Run: headless pygame with SDL's dummy video driver; simulated clock (each Clock.tick advances the game by its frame time, no real sleeping); random seed 0; keys injected as events and as key.get_pressed() state; no mouse input; restart key R tapped at the start of phases 3 and 4.
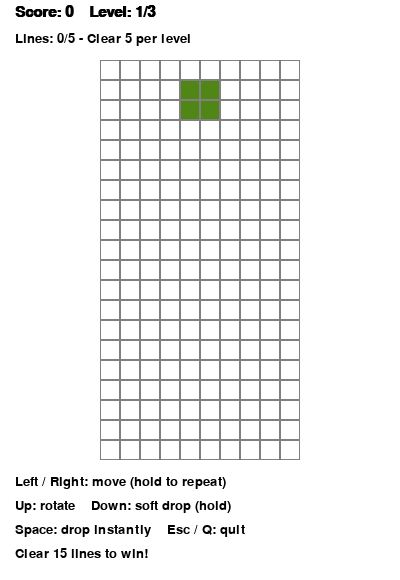
Frame 1 of 4 · flips 1–60 · no input
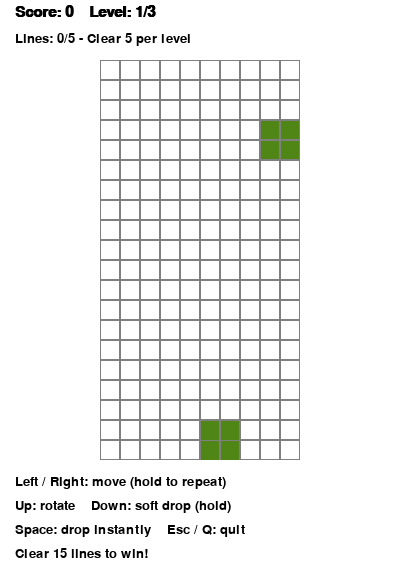
Frame 2 of 4 · flips 61–180 · tapped SPACE, RETURN · held RIGHT (→), D
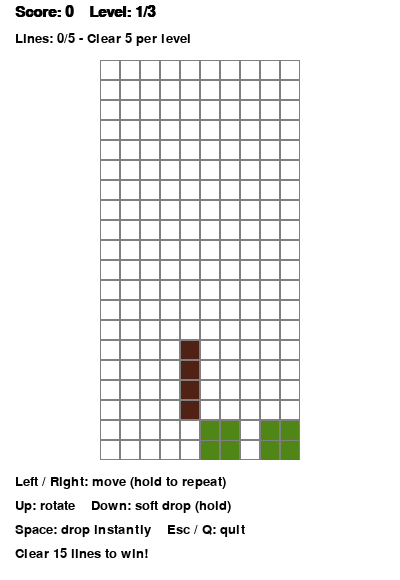
Frame 3 of 4 · flips 181–300 · tapped R · held DOWN (↓), S
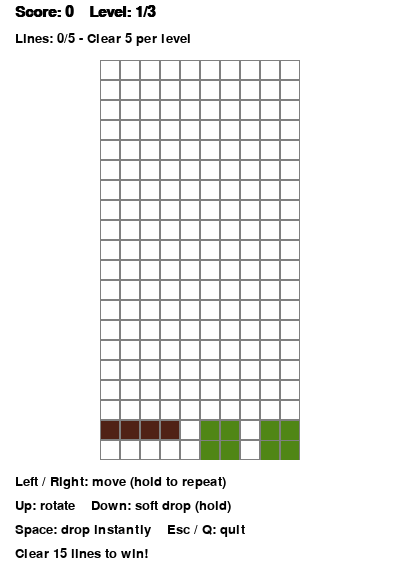
Frame 4 of 4 · flips 301–420 · tapped R · held LEFT (←), A, UP (↑), W

The pygame program that drew these frames:

import pygame
import random

# Global constants - it's OK as it's read only
# code smell - why list when tuple (immutable) is OK? Use immutable objects as much as possible
Colors = [
    (0, 0, 0),
    (120, 37, 179),
    (100, 179, 179),
    (80, 34, 22),
    (80, 134, 22),
    (180, 34, 22),
    (180, 34, 122),
]

# Define some colors
BLACK = (0, 0, 0)
WHITE = (255, 255, 255)
GRAY = (128, 128, 128)

# code smell - why use mutable list when tuple (immutable) is OK? Use immutable objects as much as possible
Figures = [
    [[1, 5, 9, 13], [4, 5, 6, 7]],
    [[4, 5, 9, 10], [2, 6, 5, 9]],
    [[6, 7, 9, 10], [1, 5, 6, 10]],
    [[1, 2, 5, 9], [0, 4, 5, 6], [1, 5, 9, 8], [4, 5, 6, 10]],
    [[1, 2, 6, 10], [5, 6, 7, 9], [2, 6, 10, 11], [3, 5, 6, 7]],
    [[1, 4, 5, 6], [1, 4, 5, 9], [4, 5, 6, 9], [1, 5, 6, 9]],
    [[1, 2, 5, 6]],
]
# CHANGED: Extra space below the board for simple control instructions.
size = (400, 580)

# ADDED: Clear 5 lines per level; finish all 3 levels to win.
MAX_LEVEL = 3
LINES_PER_LEVEL = 5
# CHANGED: Shorter drop delays make each new level noticeably faster.
# Level 1: 0.6 seconds, level 2: 0.4 seconds, level 3: 0.2 seconds.
FALL_TIMES = (600, 400, 200)

# Global variables (code smell - we should remove them by refactoring)
Type = 0
Color = 0
Rotation = 0

State = "start" # "gameover" or "won" when the game ends.
Field = []

# Tetris block Height and Width
Height = 0
Width = 0
# StartX/Y position in the screen
StartX = 100
StartY= 60
# Block size
Tzoom = 20 # code smell - bad name, can you guess Tzoom from its name? 
# Shift left/right or up/down
ShiftX = 0
ShiftY = 0
Score = 0
Level = 1
Lines = 0

# code smell - global variable access, refactor to use
# parameters (if you use a function) or class fields (if you use a class)
def make_figure(x, y):
    global ShiftX, ShiftY, Type, Color, Rotation
    ShiftX = x
    ShiftY = y
    Type = random.randint(0, len(Figures) - 1)
    Color = random.randint(1, len(Colors) - 1)
    Rotation = 0

def intersects(image):
    intersection = False
    # code smell - what is 4? Magic number
    for i in range(4):
        for j in range(4):
            if i * 4 + j in image:
                # out of bounds
                # code smell - confusing, why Y is related i and X is related j?
                if i + ShiftY > Height - 1 or \
                   j + ShiftX > Width - 1 or \
                   j + ShiftX < 0 or \
                   Field[i + ShiftY][j + ShiftX] > 0:
                       intersection = True
    return intersection

def break_lines():
    global Field, Score, Lines, Level, State
    # CHANGED: Remove full rows and add empty ones at the top.
    # This also clears the top row correctly without copying filled rows.
    remaining_rows = [row for row in Field if 0 in row]
    cleared = Height - len(remaining_rows)
    Field = [[0] * Width for _ in range(cleared)] + remaining_rows
    Score += cleared ** 2

    # ADDED: Count cleared lines, increase the level, and stop at the goal.
    Lines += cleared
    Level = min(Lines // LINES_PER_LEVEL + 1, MAX_LEVEL)
    if Lines >= MAX_LEVEL * LINES_PER_LEVEL:
        State = "won"

def freeze(image):
    # code smell - can you guess what it does? why there is no comments on what it does, how, and why?
    global Field, State
    for i in range(4):
        for j in range(4):
            if i * 4 + j in image:
                Field[i + ShiftY][j + ShiftX] = Color
    break_lines()
    if State == "won": # ADDED: Do not spawn another piece after winning.
        return
    make_figure(3, 0) 
    if intersects(Figures[Type][Rotation]):
        State = "gameover"

def go_space():
    global ShiftY
    while not intersects(Figures[Type][Rotation]):
        ShiftY += 1
    ShiftY -= 1
    freeze(Figures[Type][Rotation])

def go_down():
    global ShiftY
    ShiftY += 1
    if intersects(Figures[Type][Rotation]):
        ShiftY -= 1 
        freeze(Figures[Type][Rotation])

def go_side(dx):
    global ShiftX
    old_x = ShiftX
    ShiftX += dx
    if intersects(Figures[Type][Rotation]):
        ShiftX = old_x

def rotate():
    global Rotation
    def rotate_figure():
        global Rotation
        Rotation = (Rotation + 1) % len(Figures[Type])
        
    old_rotation = Rotation
    rotate_figure()
    if intersects(Figures[Type][Rotation]):
        Rotation = old_rotation
        
def init_board():
    for i in range(Height):
        new_line = [0] * Width # polymorphism using * 
        Field.append(new_line)

def draw_board(screen, x, y, zoom):
    screen.fill(WHITE)

    for i in range(Height):
        for j in range(Width):
            pygame.draw.rect(screen, GRAY, [x + zoom * j, y + zoom * i, zoom, zoom], 1)
            if Field[i][j] > 0:
                pygame.draw.rect(screen, Colors[Field[i][j]],
                                 [x + zoom * j + 1, y + zoom * i + 1, zoom - 2, zoom - 1])

def draw_figure(screen, image, x, y, shift_x, shift_y, zoom):
    for i in range(4):
        for j in range(4):
            p = i * 4 + j
            if p in image:
                pygame.draw.rect(screen, Colors[Color],
                                 [x + zoom * (j + shift_x) + 1,
                                  y + zoom * (i + shift_y) + 1,
                                  zoom - 2, zoom - 2])
            
def initialize(height, width):
    global Height, Width, Field, State, Score, Lines, Level
    Height = height
    Width = width
    Field = []
    State = "start"
    # ADDED: Reset progress when starting or restarting.
    Score = 0
    Lines = 0
    Level = 1
    # code smell - why another initializion in the initalize() function?
    init_board()

def main():
    global State
    # Pygame related init
    pygame.init()
    screen = pygame.display.set_mode(size)
    pygame.display.set_caption("Tetris")
    clock = pygame.time.Clock()

    # CHANGED: Use milliseconds so controls and falling do not depend on FPS.
    fps = 60
    fall_timer = 0
    move_timer = 0
    font = pygame.font.SysFont('Calibri', 23, True, False)
    help_font = pygame.font.SysFont('Calibri', 20)

    initialize(20, 10)
    make_figure(3, 0)
    done = False
    while not done:
        elapsed = clock.tick(fps)
        for event in pygame.event.get():
            if event.type == pygame.QUIT:
                done = True
            if event.type == pygame.KEYDOWN:

                # Added: Quit any time; restart after winning or losing
                if event.key in (pygame.K_ESCAPE, pygame.K_q):
                    done = True
                elif event.key == pygame.K_r and State in ("gameover", "won", "paused"):
                    initialize(20, 10)
                    make_figure(3, 0)
                    fall_timer = 0
                    move_timer = 0
                elif event.key == pygame.K_p and State in ("start", "paused"):
                    State = "paused" if State == "start" else "start"
                elif State == "start":
                    if event.key == pygame.K_UP:
                        rotate()
                    if event.key == pygame.K_LEFT:
                        go_side(-1)
                        move_timer = 180
                    if event.key == pygame.K_RIGHT:
                        go_side(1)
                        move_timer = 180
                    if event.key == pygame.K_SPACE:
                        go_space()
                        fall_timer = 0
        if done:
            break

        if State == "start":
            # Added: Hold left/ right to repeat, with a short initial delay.
            # Rotation and hard drop still happen only once per key press.
            keys = pygame.key.get_pressed()
            move_timer -= elapsed
            direction = int(keys[pygame.K_RIGHT]) - int(keys[pygame.K_LEFT])
            if direction and move_timer <= 0:
                go_side(direction)
                move_timer = 90

            # CHANGED: Hold down for controlled soft drop; levels get faster.
            fall_timer += elapsed
            fall_delay = 60 if keys[pygame.K_DOWN] else FALL_TIMES[Level - 1]
            if fall_timer >= fall_delay:
                go_down()
                fall_timer = 0

        draw_board(screen = screen, x = StartX, y = StartY, zoom = Tzoom)
        
        if State == "start":
            draw_figure(screen = screen, image = Figures[Type][Rotation], x = StartX, y = StartY, shift_x = ShiftX, shift_y = ShiftY, zoom = Tzoom)

        # ADDED: Show level progress and controls without covering the board.
        text = font.render(f"Score: {Score}    Level: {Level}/{MAX_LEVEL}", True, BLACK)
        screen.blit(text, [15, 5])
        target = Level * LINES_PER_LEVEL
        text = help_font.render(f"Lines: {Lines}/{target} - Clear {LINES_PER_LEVEL} per level", True, BLACK)
        screen.blit(text, [15, 32])
        instructions = [
            "Left / Right: move (hold to repeat)",
            "Up: rotate    Down: soft drop (hold)",
            "Space: drop instantly    Esc / Q: quit",
            "Clear 15 lines to win!",
        ]
        for i, instruction in enumerate(instructions):
            screen.blit(help_font.render(instruction, True, BLACK), [15, 475 + i * 24])

        # CHANGED: Both endings stop play and offer a simple restart.
        if State == "paused":
            pygame.draw.rect(screen,WHITE, [30, 205, 340, 90])
            screen.blit(font.render("Paused", True, BLACK), [150, 215])
            screen.blit(help_font.render("P: resume  R: restart  Esc/Q: quit", True, BLACK), [60, 255])
        elif State != "start":
            pygame.draw.rect(screen, WHITE, [30, 205, 340, 90])
            message = "You Win!" if State == "won" else "Game Over"
            screen.blit(font.render(message, True, BLACK), [135, 215])
            screen.blit(help_font.render("R: restart    Esc / Q: quit", True, BLACK), [100, 255])

        # refresh the screen
        pygame.display.flip()

    pygame.quit()

if __name__ == "__main__":
    main()
